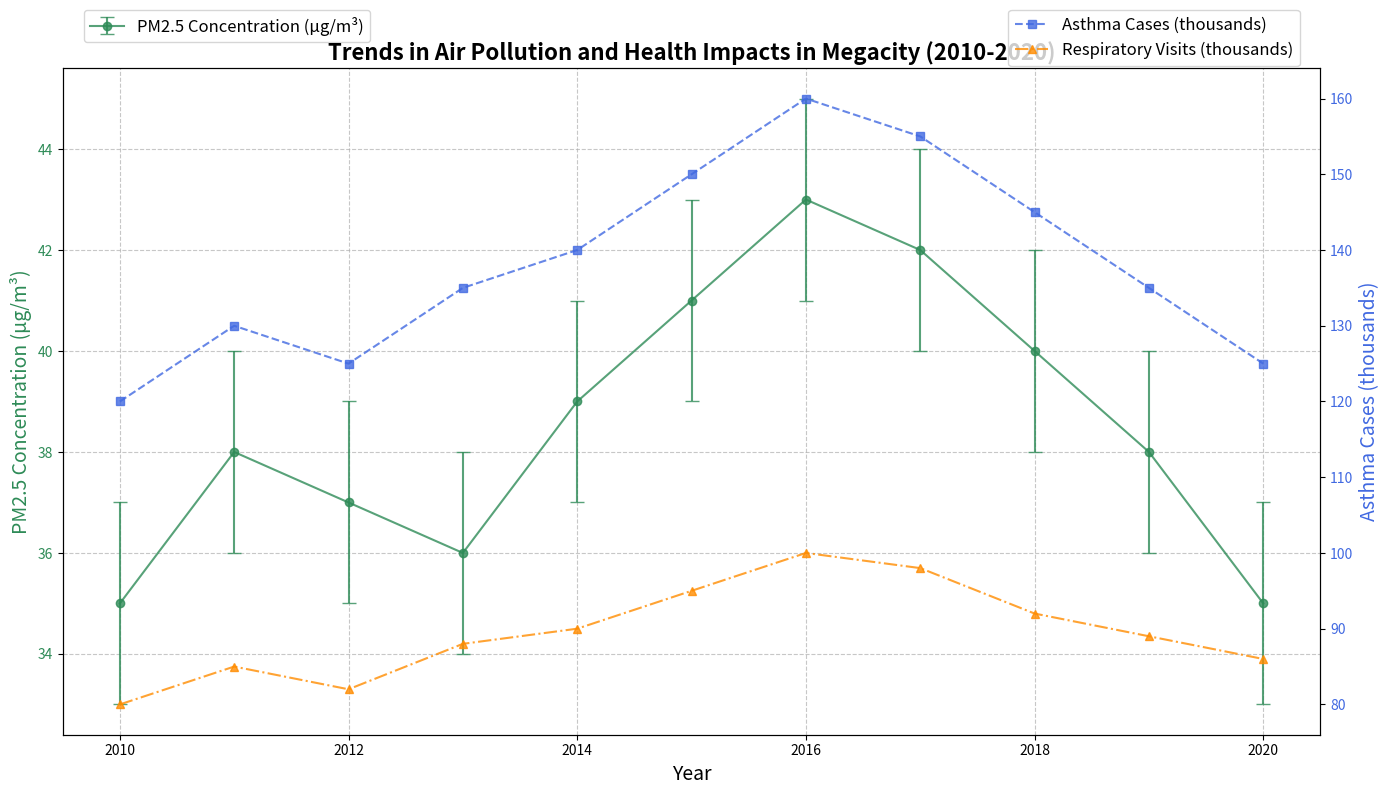

Generate this figure with matplotlib:
import matplotlib.pyplot as plt
import numpy as np

years = np.arange(2010, 2021)
pm25_concentration = np.array([35, 38, 37, 36, 39, 41, 43, 42, 40, 38, 35])
asthma_cases = np.array([120, 130, 125, 135, 140, 150, 160, 155, 145, 135, 125])
respiratory_visits = np.array([80, 85, 82, 88, 90, 95, 100, 98, 92, 89, 86])
errors_pm25 = np.array([2 for _ in range(len(years))])

fig, ax1 = plt.subplots(figsize=(14, 8))

ax1.errorbar(years, pm25_concentration, yerr=errors_pm25, label='PM2.5 Concentration (µg/m³)', fmt='-o', capsize=5, color='seagreen', alpha=0.8)
ax1.set_xlabel('Year', fontsize=14)
ax1.set_ylabel('PM2.5 Concentration (µg/m³)', fontsize=14, color='seagreen')
ax1.tick_params(axis='y', labelcolor='seagreen')

ax2 = ax1.twinx()
ax2.plot(years, asthma_cases, label='Asthma Cases (thousands)', linestyle='--', marker='s', color='royalblue', alpha=0.8)
ax2.set_ylabel('Asthma Cases (thousands)', fontsize=14, color='royalblue')
ax2.tick_params(axis='y', labelcolor='royalblue')

ax2.plot(years, respiratory_visits, label='Respiratory Visits (thousands)', linestyle='-.', marker='^', color='darkorange', alpha=0.8)

plt.title("Trends in Air Pollution and Health Impacts in Megacity (2010-2020)", fontsize=16, fontweight='bold', wrap=True)

ax1.grid(True, linestyle='--', alpha=0.7)

ax1.legend(loc='upper left', bbox_to_anchor=(0.01, 1.1), fontsize=12)
ax2.legend(loc='upper right', bbox_to_anchor=(0.99, 1.1), fontsize=12)

plt.tight_layout()
plt.show()
